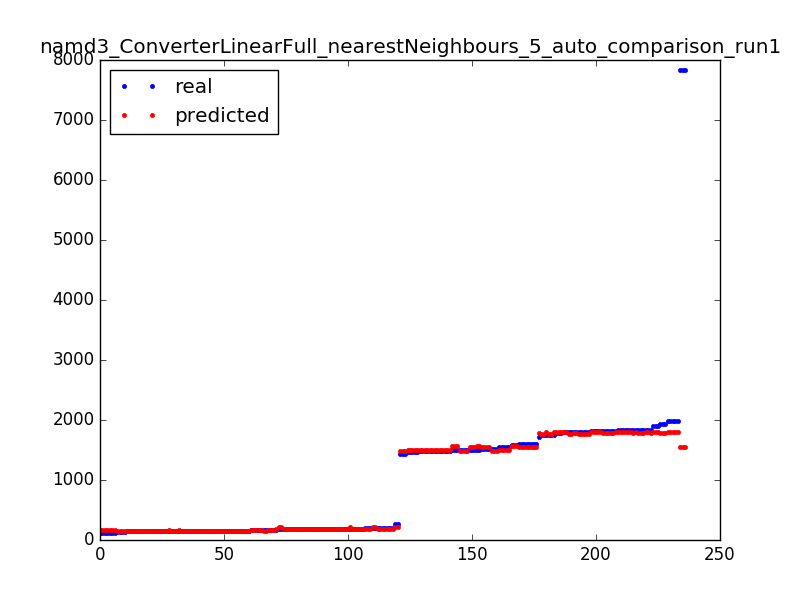

Data behind this chart, as committed beside it:
1991.0, 1798.2
150.0, 150.6
1490, 1496
150.0, 150.6
1817, 1788
1834, 1798
154.0, 150.6
194.0, 191.2
154.0, 150.6
185.0, 191.2
155.0, 150.6
1600, 1549
155.0, 152.6
201.0, 191.2
1437, 1483
1817, 1788
155.0, 152.6
201.0, 191.2
1495, 1565
1498, 1483
180.0, 182.2
1490, 1496
1839, 1798
141.0, 150.6
1580, 1565
171.0, 160.4
1465, 1496
1748, 1769
185.0, 185.0
201.0, 191.2
148.0, 148.8
187.0, 182.2
1600, 1549
156.0, 148.8
1839, 1798
187.0, 182.2
1791, 1798
156.0, 148.8
160.0, 160.4
171.0, 160.4
1834, 1798
178.0, 224.6
1495, 1565
1991, 1798
148.0, 148.8
145.0, 148.8
1521, 1483
184.0, 182.2
181.0, 182.2
7835, 1549
151.0, 160.4
151.0, 152.6
160.0, 160.4
1495, 1565
155.0, 148.8
1791, 1798
1839, 1798
1480, 1496
194.0, 191.2
1805, 1769
145.0, 148.8
... 176 more rows
